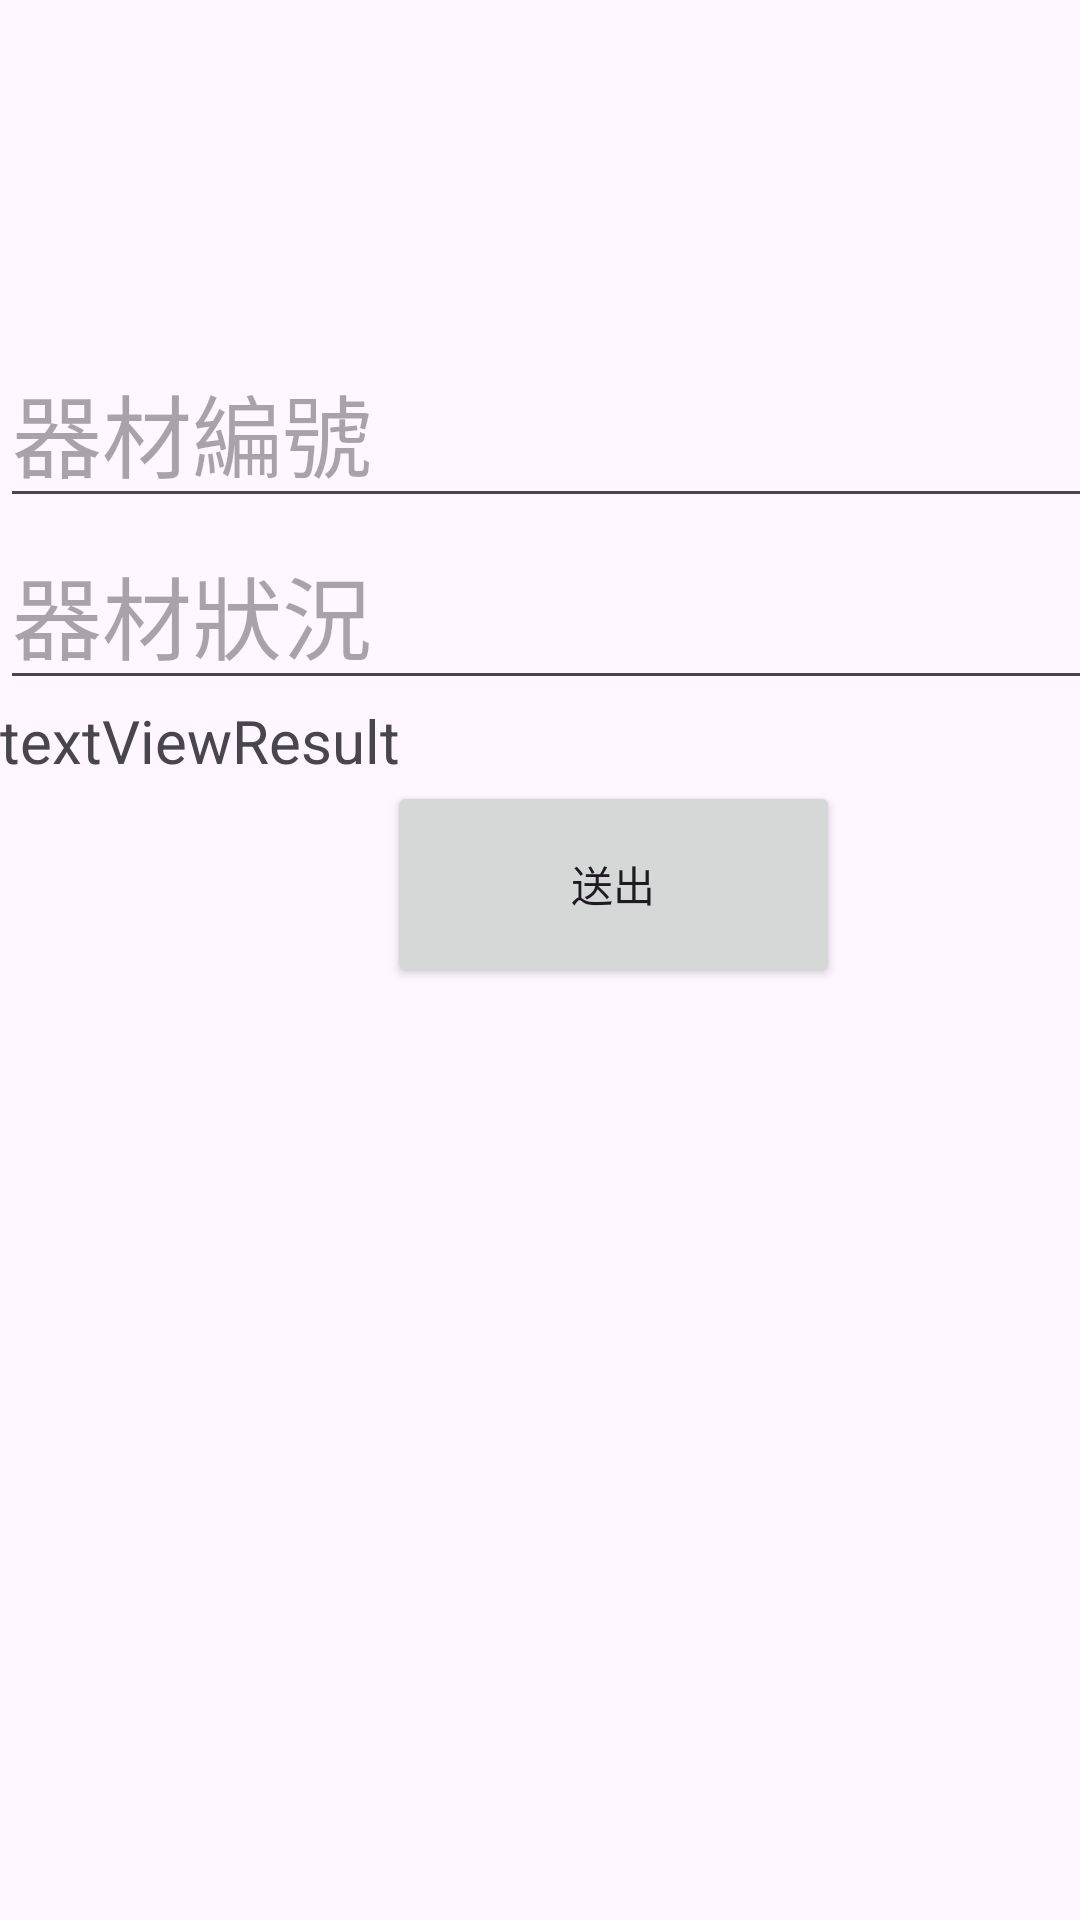

Android layout source for this screen:
<!-- AndroidManifest.xml: application theme Theme.SportsWorldDemo1 -->
<!-- res/layout/repair.xml -->
<?xml version="1.0" encoding="utf-8"?>
<androidx.constraintlayout.widget.ConstraintLayout xmlns:android="http://schemas.android.com/apk/res/android"
    xmlns:app="http://schemas.android.com/apk/res-auto"
    xmlns:tools="http://schemas.android.com/tools"
    android:layout_width="match_parent"
    android:layout_height="match_parent">


    <LinearLayout
        android:layout_width="409dp"
        android:layout_height="286dp"
        android:layout_marginTop="112dp"
        android:orientation="vertical"
        app:layout_constraintStart_toStartOf="parent"
        app:layout_constraintTop_toTopOf="parent">

        <EditText
            android:id="@+id/r_id"
            android:layout_width="match_parent"
            android:layout_height="wrap_content"
            android:hint="器材編號"
            android:textSize="30sp"
            android:inputType="number"/>

        <EditText
            android:id="@+id/r_description"
            android:layout_width="match_parent"
            android:layout_height="wrap_content"
            android:hint="器材狀況"
            android:textSize="30sp" />

        <TextView
            android:id="@+id/r_textViewResult"
            android:layout_width="match_parent"
            android:layout_height="wrap_content"
            android:text="textViewResult"
            android:textSize="20sp" />

        <Button
            android:id="@+id/r_send"
            android:layout_width="151dp"
            android:layout_height="69dp"
            android:layout_gravity="center"
            android:text="送出" />

    </LinearLayout>

</androidx.constraintlayout.widget.ConstraintLayout>
<!-- resources referenced by this layout -->
<resources>
  <style name="Theme.SportsWorldDemo1" parent="Base.Theme.SportsWorldDemo1" />
  <style name="Base.Theme.SportsWorldDemo1" parent="Theme.Material3.DayNight.NoActionBar">
          
          
      </style>
</resources>
